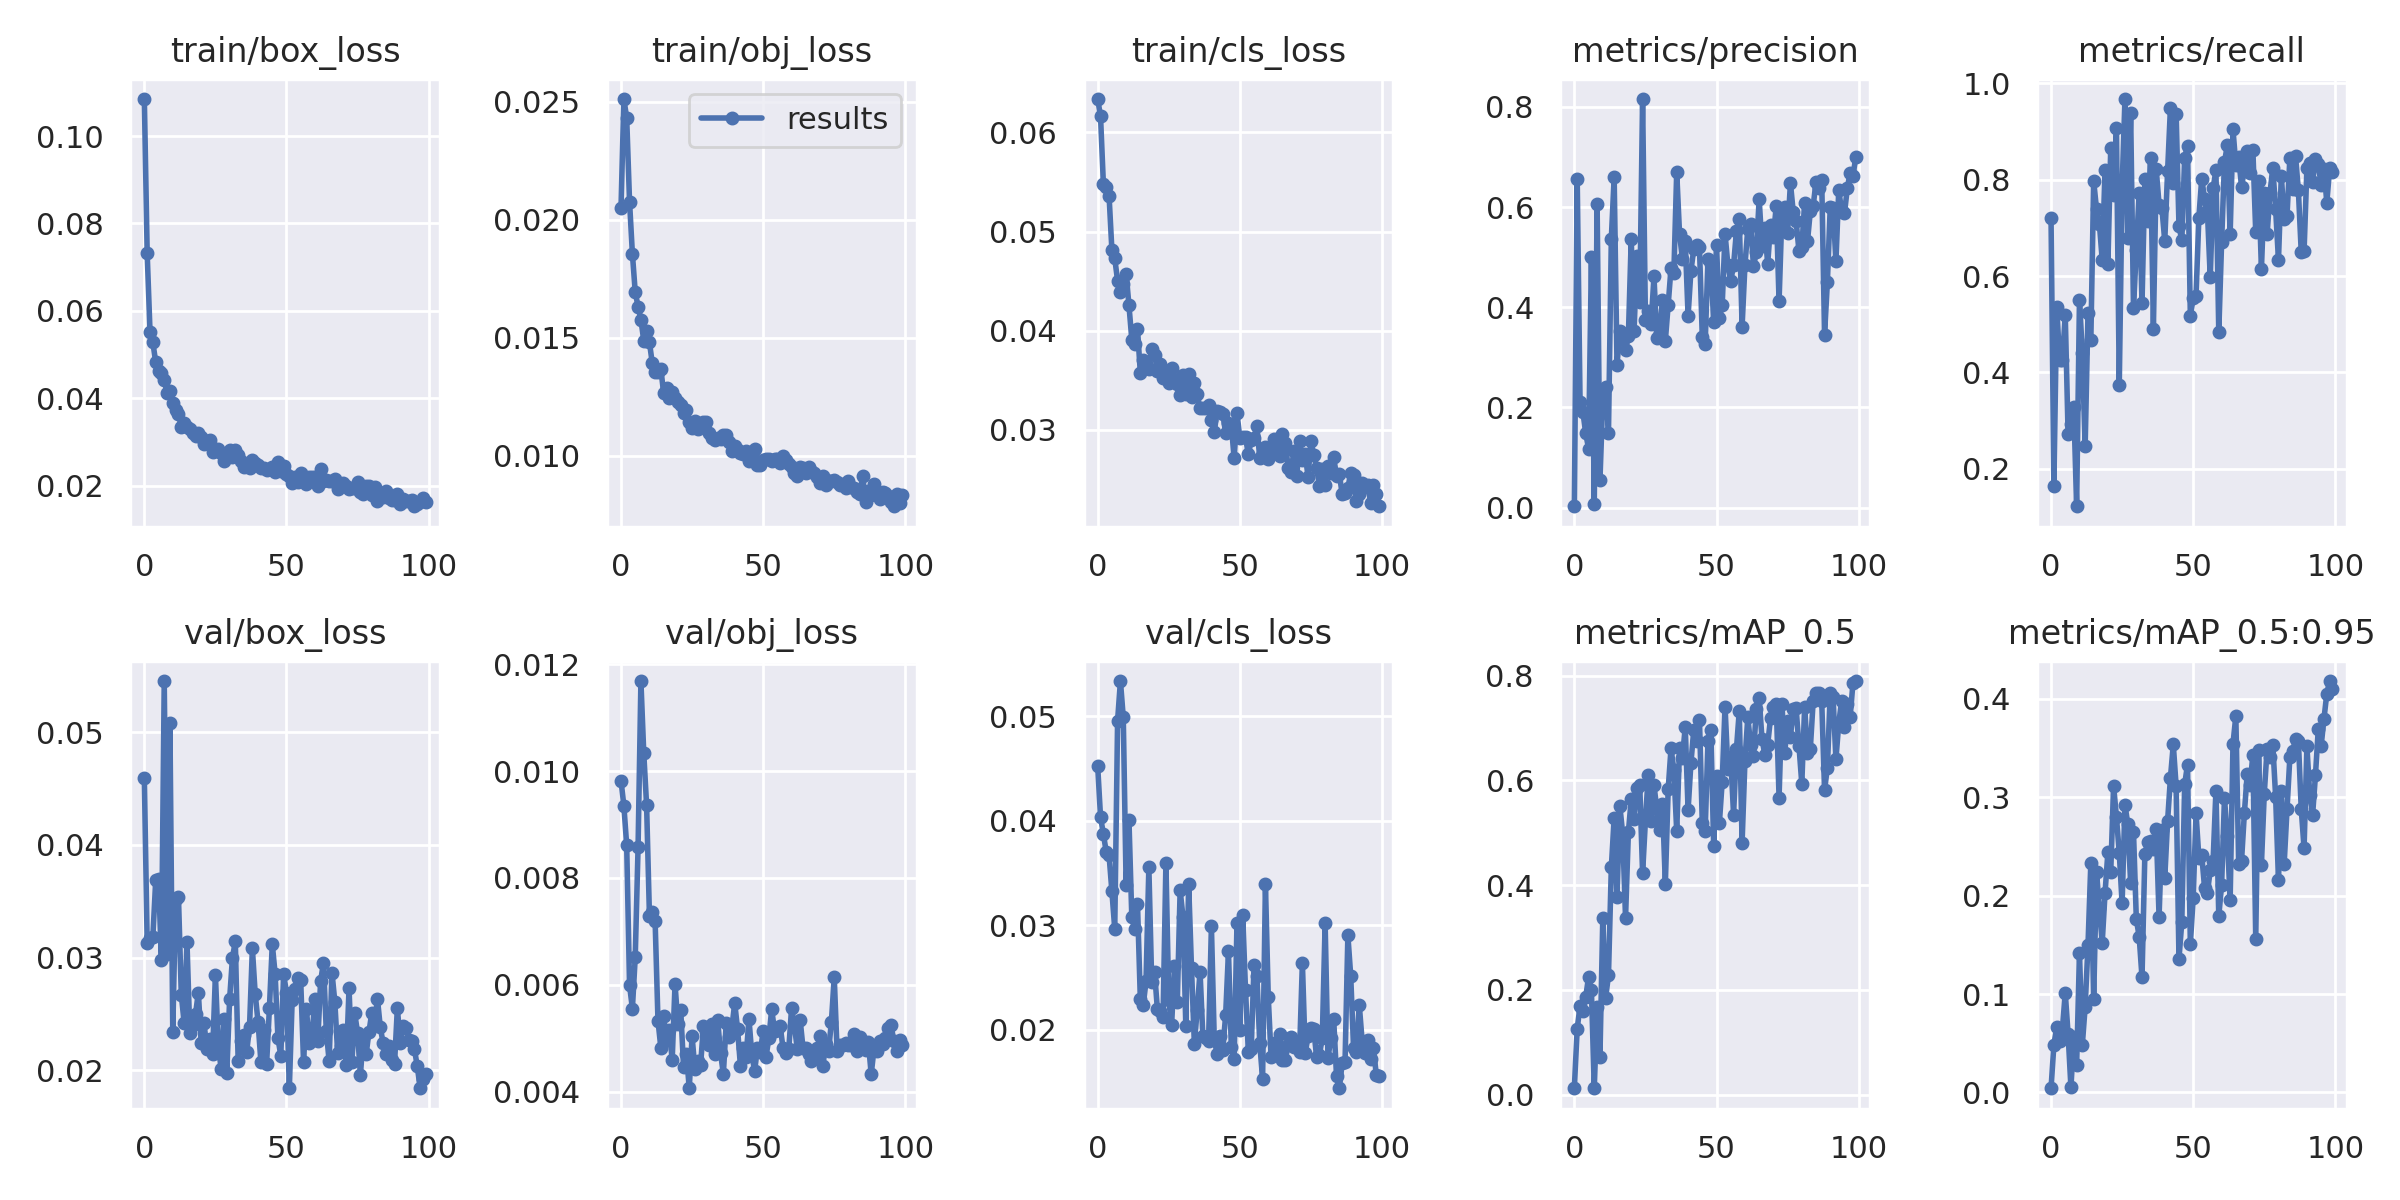

The table this chart was drawn from, first rows:
epoch, train/box_loss, train/obj_loss, train/cls_loss, metrics/precision, metrics/recall, metrics/mAP_0.5, metrics/mAP_0.5:0.95, val/box_loss, val/obj_loss, val/cls_loss, x/lr0, x/lr1, x/lr2
0, 0.1085, 0.0205, 0.06337, 0.002551, 0.72, 0.01349, 0.004234, 0.04593, 0.009821, 0.04523, 0.0856, 0.0016, 0.0016
1, 0.07312, 0.02511, 0.06163, 0.657, 0.1651, 0.1258, 0.04811, 0.03126, 0.009354, 0.04036, 0.07027, 0.003267, 0.003267
2, 0.05516, 0.02431, 0.05482, 0.2115, 0.5356, 0.1696, 0.06682, 0.03175, 0.008612, 0.03873, 0.0549, 0.004901, 0.004901
3, 0.05276, 0.02077, 0.05446, 0.1908, 0.4261, 0.1595, 0.05214, 0.03186, 0.005994, 0.03702, 0.0395, 0.006501, 0.006501
4, 0.04823, 0.01857, 0.05362, 0.1481, 0.4253, 0.1865, 0.06437, 0.03686, 0.005552, 0.03669, 0.02407, 0.008067, 0.008067
5, 0.04625, 0.01694, 0.04811, 0.1176, 0.5197, 0.2249, 0.1013, 0.03701, 0.006511, 0.03323, 0.009505, 0.009505, 0.009505
6, 0.04578, 0.01632, 0.04728, 0.5006, 0.2717, 0.1988, 0.05928, 0.02978, 0.008576, 0.02966, 0.009505, 0.009505, 0.009505
7, 0.04418, 0.01577, 0.04503, 0.006314, 0.2927, 0.01223, 0.005089, 0.05456, 0.01169, 0.04956, 0.009406, 0.009406, 0.009406
8, 0.04117, 0.01488, 0.04386, 0.6069, 0.3284, 0.168, 0.05658, 0.03031, 0.01034, 0.05336, 0.009307, 0.009307, 0.009307
9, 0.04168, 0.01528, 0.04466, 0.05422, 0.122, 0.07247, 0.02762, 0.05083, 0.009362, 0.04988, 0.009208, 0.009208, 0.009208
10, 0.03894, 0.01481, 0.04575, 0.2172, 0.5513, 0.3366, 0.1417, 0.02342, 0.007295, 0.03385, 0.009109, 0.009109, 0.009109
11, 0.03735, 0.01392, 0.04255, 0.2413, 0.4406, 0.1847, 0.04826, 0.03519, 0.007359, 0.04004, 0.00901, 0.00901, 0.00901
12, 0.03636, 0.01355, 0.03909, 0.1491, 0.2466, 0.2281, 0.08693, 0.03542, 0.007187, 0.03077, 0.008911, 0.008911, 0.008911
13, 0.03352, 0.01357, 0.03862, 0.5369, 0.5228, 0.4336, 0.1495, 0.0267, 0.005329, 0.02966, 0.008812, 0.008812, 0.008812
14, 0.03424, 0.01369, 0.04019, 0.6597, 0.4678, 0.5282, 0.2332, 0.02422, 0.004824, 0.03204, 0.008713, 0.008713, 0.008713
15, 0.03335, 0.01265, 0.03572, 0.2848, 0.7975, 0.378, 0.09469, 0.03137, 0.00542, 0.02292, 0.008614, 0.008614, 0.008614
16, 0.033, 0.01287, 0.03703, 0.3517, 0.7386, 0.5508, 0.2237, 0.02329, 0.004956, 0.02234, 0.008515, 0.008515, 0.008515
17, 0.03199, 0.01245, 0.03658, 0.3365, 0.7091, 0.4982, 0.1876, 0.02404, 0.005153, 0.02462, 0.008416, 0.008416, 0.008416
18, 0.03144, 0.01269, 0.03613, 0.315, 0.6334, 0.3375, 0.1522, 0.02499, 0.004589, 0.03553, 0.008317, 0.008317, 0.008317
19, 0.03202, 0.01243, 0.03818, 0.3426, 0.8211, 0.5007, 0.2029, 0.02689, 0.006012, 0.02457, 0.008218, 0.008218, 0.008218
20, 0.03104, 0.01227, 0.03758, 0.5363, 0.624, 0.5639, 0.2442, 0.02239, 0.005269, 0.02555, 0.008119, 0.008119, 0.008119
21, 0.02953, 0.01216, 0.03596, 0.3532, 0.8665, 0.5267, 0.2243, 0.02415, 0.005527, 0.02196, 0.00802, 0.00802, 0.00802
22, 0.03029, 0.01179, 0.03664, 0.5029, 0.7681, 0.5851, 0.3116, 0.02192, 0.004463, 0.02181, 0.007921, 0.007921, 0.007921
23, 0.03054, 0.01195, 0.03518, 0.4114, 0.9083, 0.5907, 0.2802, 0.02276, 0.004712, 0.02125, 0.007822, 0.007822, 0.007822
24, 0.02771, 0.01141, 0.0359, 0.8158, 0.3743, 0.4223, 0.2433, 0.02145, 0.004061, 0.03592, 0.007723, 0.007723, 0.007723
25, 0.02829, 0.01119, 0.03476, 0.374, 0.7855, 0.5239, 0.192, 0.02845, 0.005035, 0.02285, 0.007624, 0.007624, 0.007624
26, 0.02847, 0.01146, 0.03626, 0.3927, 0.9676, 0.6102, 0.2926, 0.02221, 0.004415, 0.02045, 0.007525, 0.007525, 0.007525
27, 0.02748, 0.01114, 0.03502, 0.3656, 0.6793, 0.522, 0.2724, 0.02015, 0.004573, 0.02606, 0.007426, 0.007426, 0.007426
28, 0.02567, 0.01135, 0.03465, 0.4616, 0.9376, 0.5916, 0.2132, 0.02456, 0.004501, 0.02266, 0.007327, 0.007327, 0.007327
29, 0.02691, 0.01143, 0.03353, 0.3382, 0.5341, 0.5444, 0.2651, 0.01974, 0.005236, 0.03334, 0.007228, 0.007228, 0.007228
30, 0.02807, 0.01142, 0.0355, 0.349, 0.655, 0.5049, 0.1761, 0.02632, 0.005112, 0.03081, 0.007129, 0.007129, 0.007129
31, 0.02644, 0.01096, 0.03363, 0.4152, 0.7726, 0.5557, 0.1583, 0.03001, 0.004873, 0.02039, 0.00703, 0.00703, 0.00703
32, 0.02826, 0.01073, 0.03562, 0.3329, 0.5433, 0.4024, 0.1168, 0.03143, 0.005262, 0.0339, 0.006931, 0.006931, 0.006931
33, 0.027, 0.01069, 0.0333, 0.4048, 0.8012, 0.583, 0.2419, 0.02082, 0.00471, 0.02587, 0.006832, 0.006832, 0.006832
34, 0.02552, 0.01075, 0.03472, 0.4784, 0.7136, 0.6611, 0.255, 0.02263, 0.005332, 0.01869, 0.006733, 0.006733, 0.006733
35, 0.02417, 0.0107, 0.03357, 0.4685, 0.8455, 0.6194, 0.2552, 0.02314, 0.004724, 0.02188, 0.006634, 0.006634, 0.006634
36, 0.02453, 0.01088, 0.03216, 0.6701, 0.4911, 0.503, 0.2472, 0.02164, 0.004325, 0.02557, 0.006535, 0.006535, 0.006535
37, 0.02399, 0.0109, 0.03217, 0.5461, 0.8214, 0.6609, 0.2679, 0.02385, 0.005287, 0.01937, 0.006436, 0.006436, 0.006436
38, 0.0259, 0.01057, 0.03216, 0.497, 0.7485, 0.642, 0.1782, 0.03081, 0.005024, 0.01923, 0.006337, 0.006337, 0.006337
39, 0.02524, 0.01021, 0.03244, 0.532, 0.7409, 0.702, 0.2669, 0.02675, 0.005199, 0.01893, 0.006238, 0.006238, 0.006238
40, 0.02466, 0.01042, 0.03097, 0.3827, 0.6727, 0.5429, 0.2178, 0.02428, 0.005657, 0.02991, 0.006139, 0.006139, 0.006139
41, 0.02398, 0.01026, 0.02974, 0.4727, 0.8177, 0.6333, 0.276, 0.02072, 0.005165, 0.01913, 0.00604, 0.00604, 0.00604
42, 0.02397, 0.01012, 0.03187, 0.516, 0.9496, 0.6957, 0.3199, 0.02357, 0.004484, 0.01767, 0.005941, 0.005941, 0.005941
43, 0.02356, 0.01008, 0.03181, 0.5251, 0.7936, 0.6746, 0.3537, 0.02052, 0.004821, 0.01943, 0.005842, 0.005842, 0.005842
44, 0.02382, 0.0102, 0.03163, 0.5197, 0.9375, 0.7159, 0.3113, 0.02555, 0.004642, 0.0181, 0.005743, 0.005743, 0.005743
45, 0.02419, 0.009792, 0.02968, 0.3396, 0.7039, 0.5177, 0.1357, 0.0312, 0.005365, 0.02137, 0.005644, 0.005644, 0.005644
46, 0.02305, 0.01012, 0.03062, 0.3266, 0.6739, 0.5039, 0.1734, 0.02857, 0.004696, 0.02749, 0.005545, 0.005545, 0.005545
47, 0.02548, 0.0103, 0.03048, 0.4955, 0.8458, 0.6747, 0.3132, 0.02284, 0.004384, 0.01838, 0.005446, 0.005446, 0.005446
48, 0.0233, 0.009612, 0.0271, 0.4863, 0.8706, 0.6961, 0.333, 0.0213, 0.004821, 0.01724, 0.005347, 0.005347, 0.005347
49, 0.02441, 0.009604, 0.03168, 0.3708, 0.5167, 0.4755, 0.1505, 0.02858, 0.004739, 0.03022, 0.005248, 0.005248, 0.005248
50, 0.02273, 0.009827, 0.02914, 0.524, 0.5541, 0.6075, 0.198, 0.02684, 0.005132, 0.01999, 0.005149, 0.005149, 0.005149
51, 0.02217, 0.009869, 0.02929, 0.3783, 0.5596, 0.5177, 0.2837, 0.0184, 0.004649, 0.03101, 0.00505, 0.00505, 0.00505
52, 0.02059, 0.009847, 0.02921, 0.404, 0.7216, 0.5977, 0.2386, 0.02624, 0.004996, 0.0238, 0.004951, 0.004951, 0.004951
53, 0.02209, 0.009792, 0.02751, 0.5462, 0.8022, 0.7409, 0.2414, 0.02717, 0.00554, 0.01785, 0.004852, 0.004852, 0.004852
54, 0.0209, 0.009849, 0.02894, 0.4848, 0.761, 0.6221, 0.208, 0.02821, 0.005135, 0.01819, 0.004753, 0.004753, 0.004753
55, 0.02291, 0.009877, 0.02918, 0.4524, 0.7348, 0.6437, 0.203, 0.02797, 0.005157, 0.02616, 0.004654, 0.004654, 0.004654
56, 0.02198, 0.009684, 0.03038, 0.4839, 0.5972, 0.5344, 0.2259, 0.02074, 0.00522, 0.02513, 0.004555, 0.004555, 0.004555
57, 0.02045, 0.009982, 0.02715, 0.5515, 0.7823, 0.6589, 0.2351, 0.02544, 0.004809, 0.01873, 0.004456, 0.004456, 0.004456
58, 0.02193, 0.009834, 0.0276, 0.5761, 0.8194, 0.7319, 0.3067, 0.02244, 0.004722, 0.01531, 0.004357, 0.004357, 0.004357
59, 0.02192, 0.009637, 0.02825, 0.3615, 0.4833, 0.4811, 0.1793, 0.02302, 0.004791, 0.03394, 0.004258, 0.004258, 0.004258
... 40 more rows
